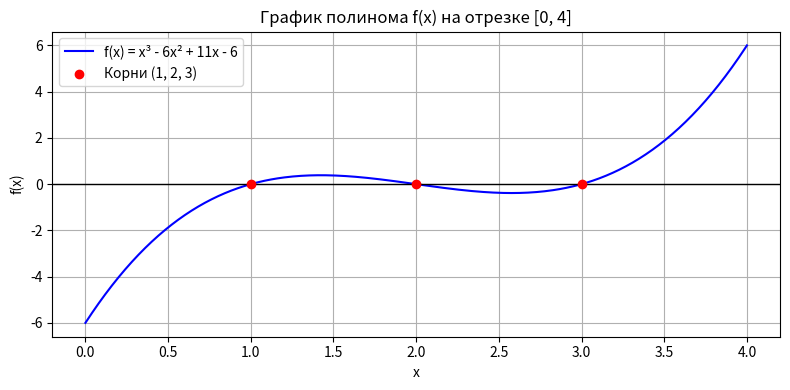

Reproduce this figure in Python.
import math
import numpy as np
import matplotlib.pyplot as plt


def bisection(f, a, b, eps=1e-9, max_iter=200):
    fa, fb = f(a), f(b)
    if fa * fb > 0:
        raise ValueError(
            f"Нет смены знака на [{a}, {b}]: f(a)={fa}, f(b)={fb}"
        )

    journal = []

    for k in range(1, max_iter + 1):
        c = (a + b) / 2
        fc = f(c)
        length = b - a

        journal.append({
            "iter": k,
            "a": a,
            "b": b,
            "c": c,
            "f(c)": fc,
            "length": length,
        })

        if fc == 0:
            return c, journal, "f_zero"
        if length < eps:
            return c, journal, "ok"

        if fa * fc < 0:
            b = c
            fb = fc
        else:
            a = c
            fa = fc

    return c, journal, "max_iter"


def print_journal(journal, title=""):
    if title:
        print(f"\n=== {title} ===")
    print(f"{'k':>3} | {'a':>12} | {'b':>12} | {'c':>12} | {'f(c)':>14} | {'b-a':>10}")
    print("-" * 80)
    for row in journal:
        print(
            f"{row['iter']:>3} | {row['a']:>12.6f} | {row['b']:>12.6f} | "
            f"{row['c']:>12.6f} | {row['f(c)']:>14.3e} | "
            f"{row['length']:>10.2e}"
        )


def f(x):
    return x**3 - 6 * x**2 + 11 * x - 6



x_vals = np.linspace(0, 4, 400)
y_vals = f(x_vals)

plt.figure(figsize=(8, 4))
plt.plot(x_vals, y_vals, label="f(x) = x³ - 6x² + 11x - 6", color="blue")
plt.axhline(0, color="black", linewidth=1)
plt.scatter([1, 2, 3], [0, 0, 0], color="red", zorder=5, label="Корни (1, 2, 3)")
plt.title("График полинома f(x) на отрезке [0, 4]")
plt.xlabel("x")
plt.ylabel("f(x)")
plt.grid(True)
plt.legend()
plt.tight_layout()
plt.show()


eps = 1e-9
r1, j1, s1 = bisection(f, 0.5, 1.5, eps=eps)
r2, j2, s2 = bisection(f, 1.5, 2.5, eps=eps)
r3, j3, s3 = bisection(f, 2.2, 3.8, eps=eps)

print_journal(j1, "Корень 1 на отрезке [0.5, 1.5]")
print_journal(j2, "Корень 2 на отрезке [1.5, 2.5]")
print_journal(j3, "Корень 3 на отрезке [2.2, 3.8]")

print("\n=== Итоговая таблица: корень -> итерации -> Δ -> δ -> теория ===")
print(f"{'Аналит.':<8} | {'Численный':<14} | {'Итер.':<7} | {'Теор. n':<8} | {'Δ (абс.)':<12} | {'δ (отн.)':<12} | {'Статус'}")
print("-" * 85)

da1 = abs(r1 - 1.0)
print(f"{1.0:<8.1f} | {r1:<14.10f} | {len(j1):<7} | {math.ceil(math.log2(1.0 / eps)):<8} | {da1:<12.2e} | {da1 / 1.0:<12.2e} | {s1}")

da2 = abs(r2 - 2.0)
print(f"{2.0:<8.1f} | {r2:<14.10f} | {len(j2):<7} | {math.ceil(math.log2(1.0 / eps)):<8} | {da2:<12.2e} | {da2 / 2.0:<12.2e} | {s2}")

da3 = abs(r3 - 3.0)
print(f"{3.0:<8.1f} | {r3:<14.10f} | {len(j3):<7} | {math.ceil(math.log2(1.6 / eps)):<8} | {da3:<12.2e} | {da3 / 3.0:<12.2e} | {s3}")

print(
    "\nВывод: аналитически полином раскладывается на множители (x - 1)(x - 2)(x - 3) = 0, что даёт точные корни 1, 2 и 3.\n"
    "Число итераций зависит только от длины стартового интервала L0 и точности eps:\n"
    "для интервалов длиной 1.0 потребовалась 31 итерация, а для более широкого интервала длиной 1.6 потребовалось 32 итерации,\n"
    "что согласуется с теоретической оценкой log2(L0 / eps)."
)
